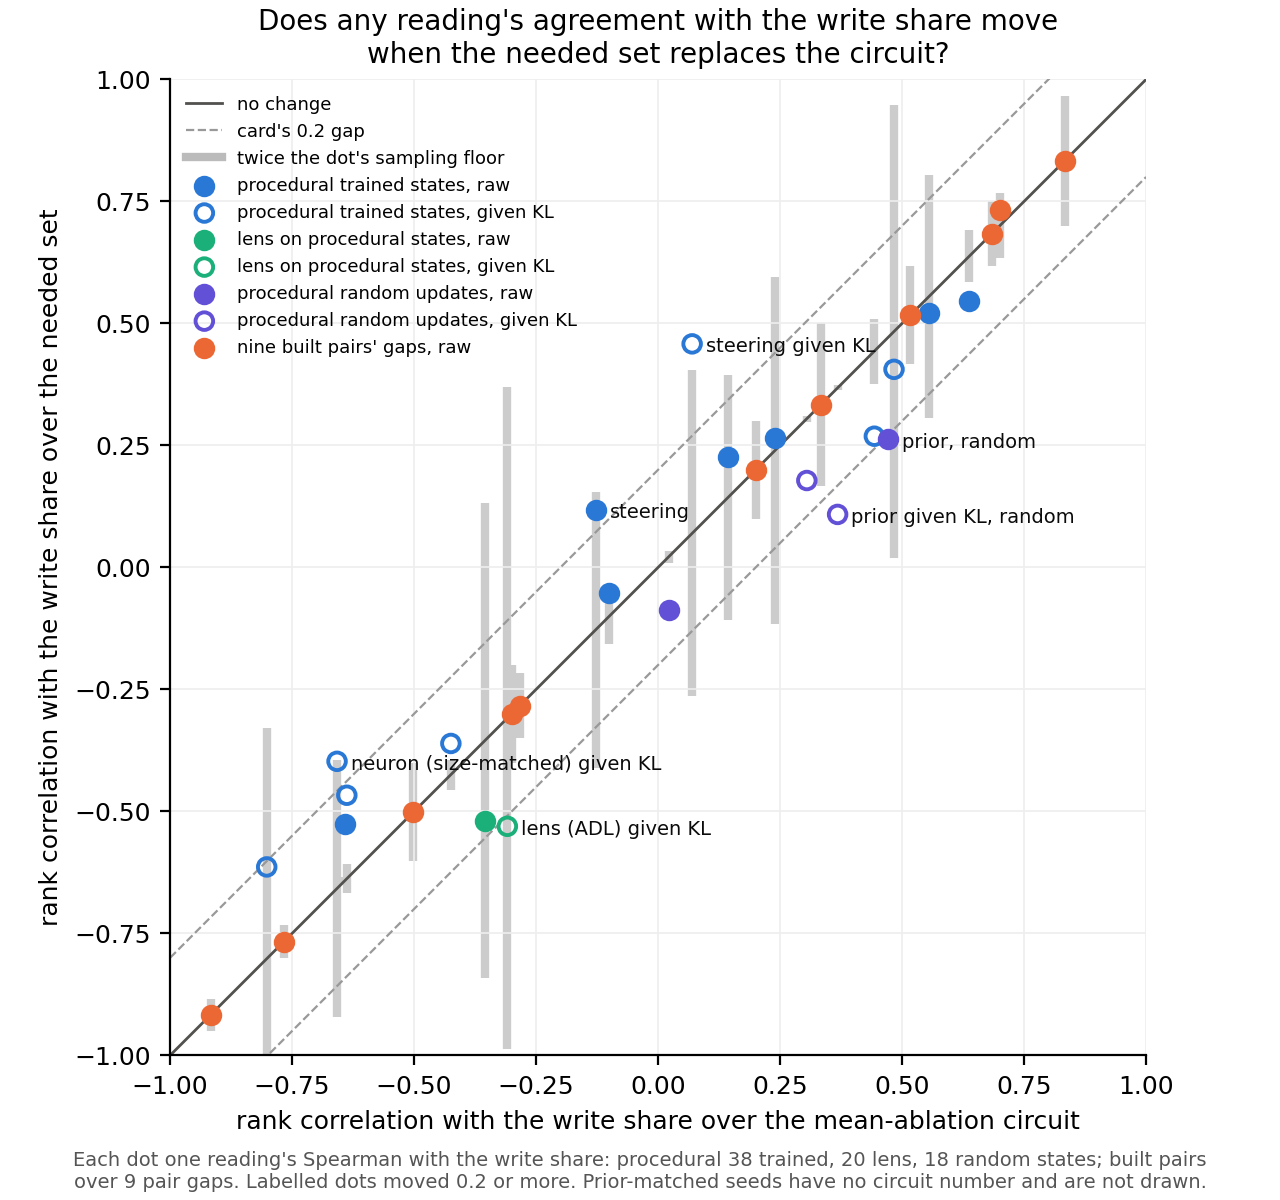

The data file committed next to this chart (first rows):
table, reading, stat, Kstar, K, floor, move
proc, share, raw, 0.5553, 0.5208, 0.1245, -0.03458
proc, share, partial, 0.4835, 0.4059, 0.2324, -0.07759
proc, steering, raw, -0.1275, 0.1186, 0.1413, 0.246
proc, steering, partial, 0.0698, 0.4581, 0.1669, 0.3883
proc, erank, raw, -0.6418, -0.5264, 0.004158, 0.1153
proc, erank, partial, -0.6377, -0.4668, 0.01519, 0.1709
proc, neuron, raw, 0.2391, 0.2648, 0.1779, 0.02569
proc, neuron, partial, -0.8019, -0.6137, 0.2369, 0.1882
proc, neuron_kmatched, raw, 0.1423, 0.2253, 0.1255, 0.083
proc, neuron_kmatched, partial, -0.6578, -0.3973, 0.1319, 0.2605
proc, prior, raw, -0.1001, -0.05222, 0.02888, 0.04791
proc, prior, partial, -0.4246, -0.3607, 0.0154, 0.06383
proc, untrained, raw, 0.6374, 0.5455, 0.02668, -0.0919
proc, untrained, partial, 0.4432, 0.2689, 0.03324, -0.1743
lens, adl, raw, -0.3549, -0.5203, 0.2436, -0.1654
lens, adl, partial, -0.3088, -0.5305, 0.3392, -0.2216
rand, erank, raw, 0.02167, -0.08772, 0.006192, -0.1094
rand, erank, partial, 0.3048, 0.1781, 0.003217, -0.1267
rand, prior, raw, 0.4721, 0.2623, 0.0, -0.2098
rand, prior, partial, 0.3679, 0.1086, 0.002689, -0.2593
pairs, share, raw, -0.2833, -0.2833, 0.03333, 0.0
pairs, neuron, raw, 0.2, 0.2, 0.05, 0.0
pairs, steering, raw, 0.3333, 0.3333, 0.08333, 0.0
pairs, crosscoder, raw, -0.9167, -0.9167, 0.01667, 0.0
pairs, adl, raw, 0.8333, 0.8333, 0.06667, 0.0
pairs, erank, raw, 0.6833, 0.6833, 0.03333, 0.0
pairs, untrained, raw, -0.3, -0.3, 0.05, 0.0
pairs, prior, raw, -0.5021, -0.5021, 0.05021, 0.0
pairs, size, raw, -0.7667, -0.7667, 0.01667, 0.0
pairs, kl, raw, 0.5167, 0.5167, 0.05, 0.0
pairs, adl_resid_kl, raw, 0.7, 0.7333, 0.03333, 0.03333
